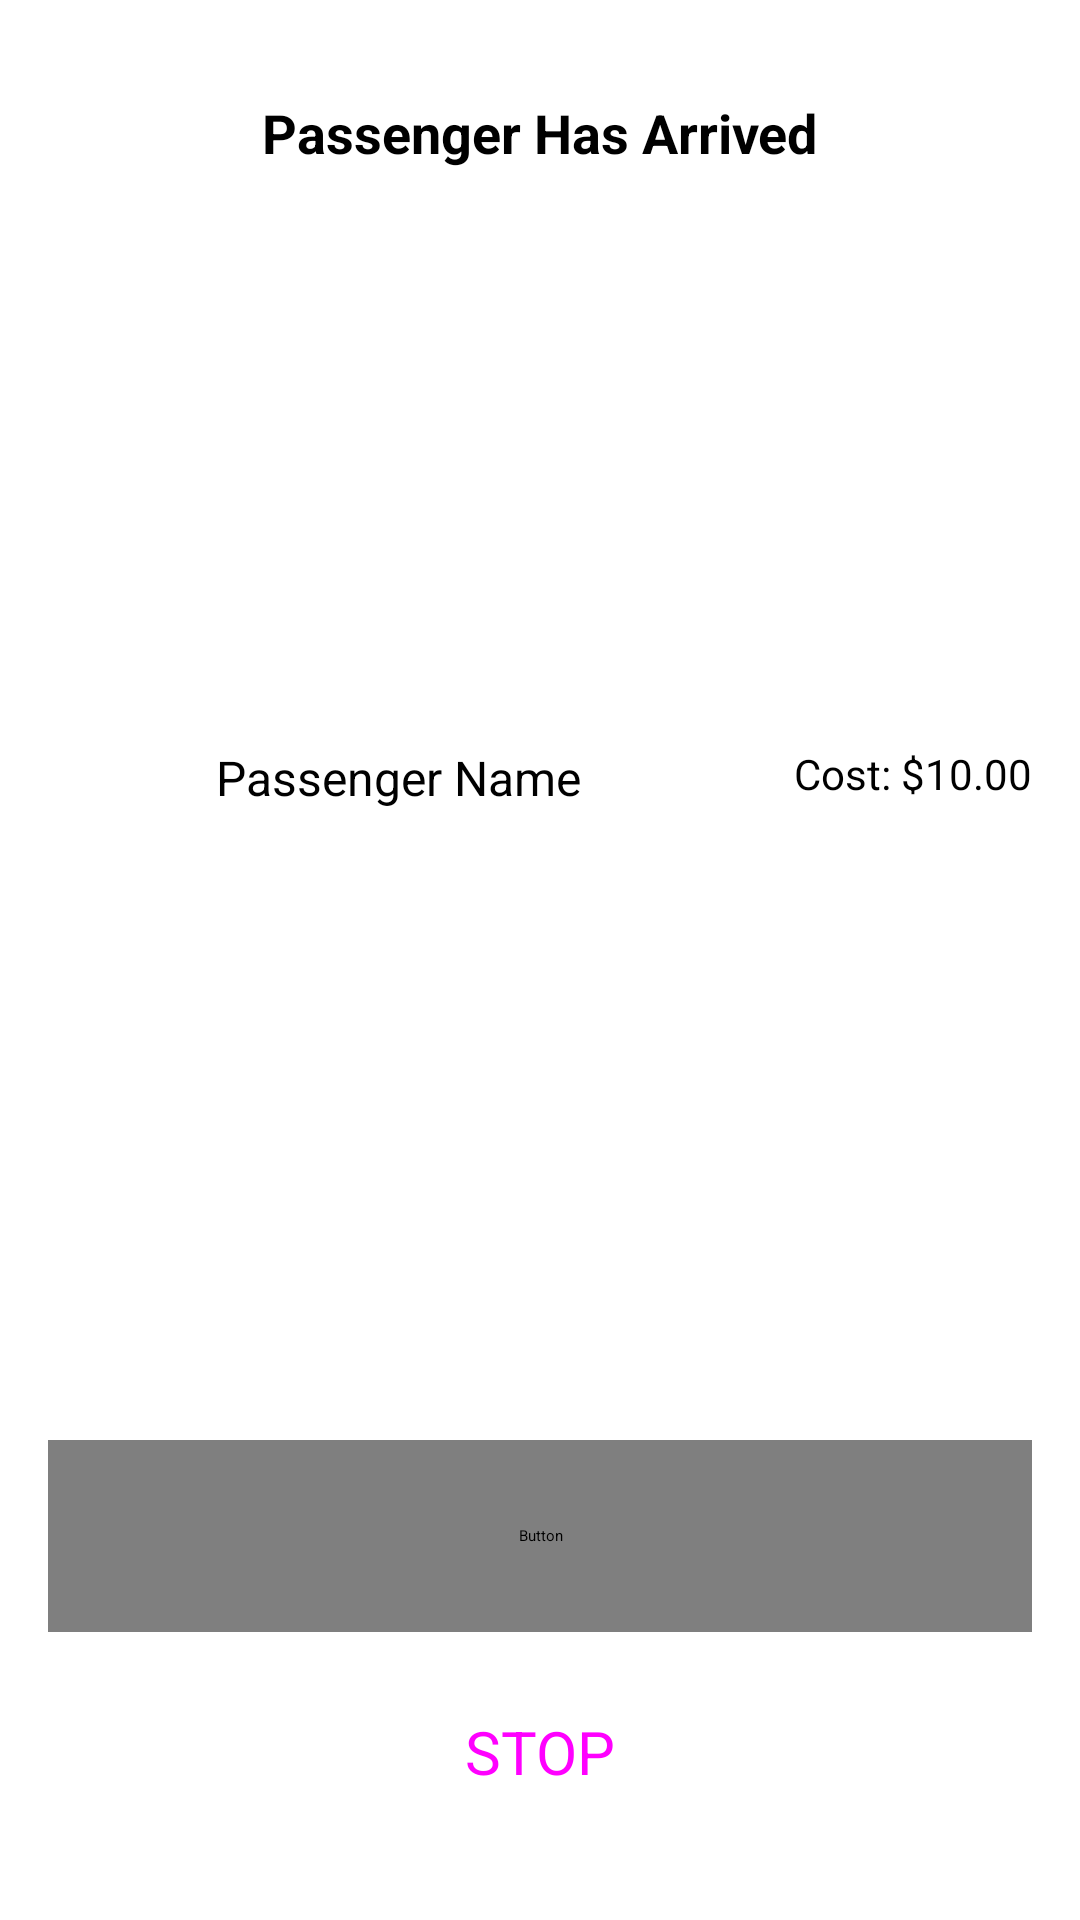

The Android layout XML behind this screen, and the referenced resources:
<!-- AndroidManifest.xml: application theme splashScreenTheme -->
<!-- res/layout/view_passenger_arrived.xml -->
<androidx.constraintlayout.widget.ConstraintLayout
    xmlns:android="http://schemas.android.com/apk/res/android"
    xmlns:app="http://schemas.android.com/apk/res-auto"
    xmlns:tools="http://schemas.android.com/tools"
    android:id="@+id/passengerArrivedLayout"
    android:layout_width="match_parent"
    android:layout_height="wrap_content">

    <TextView
        android:id="@+id/titleTextView"
        android:layout_width="wrap_content"
        android:layout_height="wrap_content"
        android:layout_marginTop="24dp"
        android:padding="8dp"
        android:text="Passenger Has Arrived"
        android:textSize="18sp"
        android:textStyle="bold"
        app:layout_constraintEnd_toEndOf="parent"
        app:layout_constraintStart_toStartOf="parent"
        app:layout_constraintTop_toTopOf="parent" />

    <ImageView
        android:id="@+id/passengerImageView"
        android:layout_width="48dp"
        android:layout_height="48dp"
        android:layout_marginTop="16dp"
        android:layout_marginBottom="16dp"
        android:src="@drawable/account"
        app:layout_constraintBottom_toTopOf="@id/confirmButton"
        app:layout_constraintStart_toStartOf="@+id/confirmButton"
        app:layout_constraintTop_toBottomOf="@id/titleTextView" />

    <TextView
        android:id="@+id/passengerNameTextView"
        android:layout_width="0dp"
        android:layout_height="wrap_content"
        android:layout_marginStart="8dp"
        android:text="Passenger Name"
        android:textSize="16sp"
        app:layout_constraintStart_toEndOf="@id/passengerImageView"
        app:layout_constraintTop_toTopOf="@id/passengerImageView" />

    <TextView
        android:id="@+id/costTextView"
        android:layout_width="wrap_content"
        android:layout_height="wrap_content"
        android:text="Cost: $10.00"
        android:textSize="14sp"
        app:layout_constraintEnd_toEndOf="@+id/confirmButton"
        app:layout_constraintTop_toTopOf="@id/passengerImageView" />

    <Button
        android:id="@+id/confirmButton"
        style="@style/ButtonStyle"
        android:layout_marginStart="16dp"
        android:layout_marginEnd="16dp"
        android:layout_marginBottom="8dp"
        android:text="@string/continue_label"
        app:layout_constraintBottom_toTopOf="@id/stopButton"
        app:layout_constraintEnd_toEndOf="parent"
        app:layout_constraintStart_toStartOf="parent" />

    <Button
        android:id="@+id/stopButton"
        style="@style/Widget.MaterialComponents.Button.OutlinedButton"
        android:layout_width="0dp"
        android:layout_height="64dp"
        android:layout_marginStart="16dp"
        android:layout_marginEnd="16dp"
        android:layout_marginBottom="24dp"
        android:text="@string/stop"
        android:textSize="20sp"
        app:layout_constraintBottom_toBottomOf="parent"
        app:layout_constraintEnd_toEndOf="parent"
        app:layout_constraintStart_toStartOf="parent" />

</androidx.constraintlayout.widget.ConstraintLayout>
<!-- resources referenced by this layout -->
<resources>
  <string name="continue_label">CONTINUE</string>
  <string name="stop">STOP</string>
  <style name="ButtonStyle" parent="AppTheme">
          <item name="android:layout_width">match_parent</item>
          <item name="android:layout_height">64dp</item>
          <item name="android:textSize">20sp</item>
      </style>
  <style name="splashScreenTheme" parent="Theme.SplashScreen">
         <item name="windowSplashScreenBackground">@color/md_theme_light_primary</item>
          <item name="windowSplashScreenAnimatedIcon">@mipmap/ic_launcher_foreground</item>
          <item name="postSplashScreenTheme">@style/AppTheme</item>
      </style>
  <color name="md_theme_light_primary">#4E55B1</color>
  <color name="md_theme_light_onPrimary">#FFFFFF</color>
  <color name="md_theme_light_primaryContainer">#E0E0FF</color>
  <color name="md_theme_light_onPrimaryContainer">#00016D</color>
  <color name="md_theme_light_secondary">#006B58</color>
  <color name="md_theme_light_onSecondary">#FFFFFF</color>
  <color name="md_theme_light_secondaryContainer">#7BF8D8</color>
  <color name="md_theme_light_onSecondaryContainer">#002019</color>
  <color name="md_theme_light_tertiary">#006877</color>
  <color name="md_theme_light_onTertiary">#FFFFFF</color>
  <color name="md_theme_light_tertiaryContainer">#A5EEFF</color>
  <color name="md_theme_light_onTertiaryContainer">#001F25</color>
  <color name="md_theme_light_error">#B62320</color>
  <color name="md_theme_light_errorContainer">#FFDAD6</color>
  <color name="md_theme_light_onError">#FFFFFF</color>
  <color name="md_theme_light_onErrorContainer">#410002</color>
  <color name="md_theme_light_background">#FFFBFF</color>
  <color name="md_theme_light_onBackground">#201A19</color>
  <color name="md_theme_light_outline">#7A757F</color>
  <color name="md_theme_light_inverseOnSurface">#FBEEEC</color>
  <color name="md_theme_light_inverseSurface">#362F2E</color>
  <color name="md_theme_light_surface">#FFF8F6</color>
  <color name="md_theme_light_onSurface">#201A19</color>
  <color name="md_theme_light_surfaceVariant">#E7E0EB</color>
  <color name="md_theme_light_onSurfaceVariant">#49454E</color>
  <color name="md_theme_light_inversePrimary">#BEC2FF</color>
</resources>
